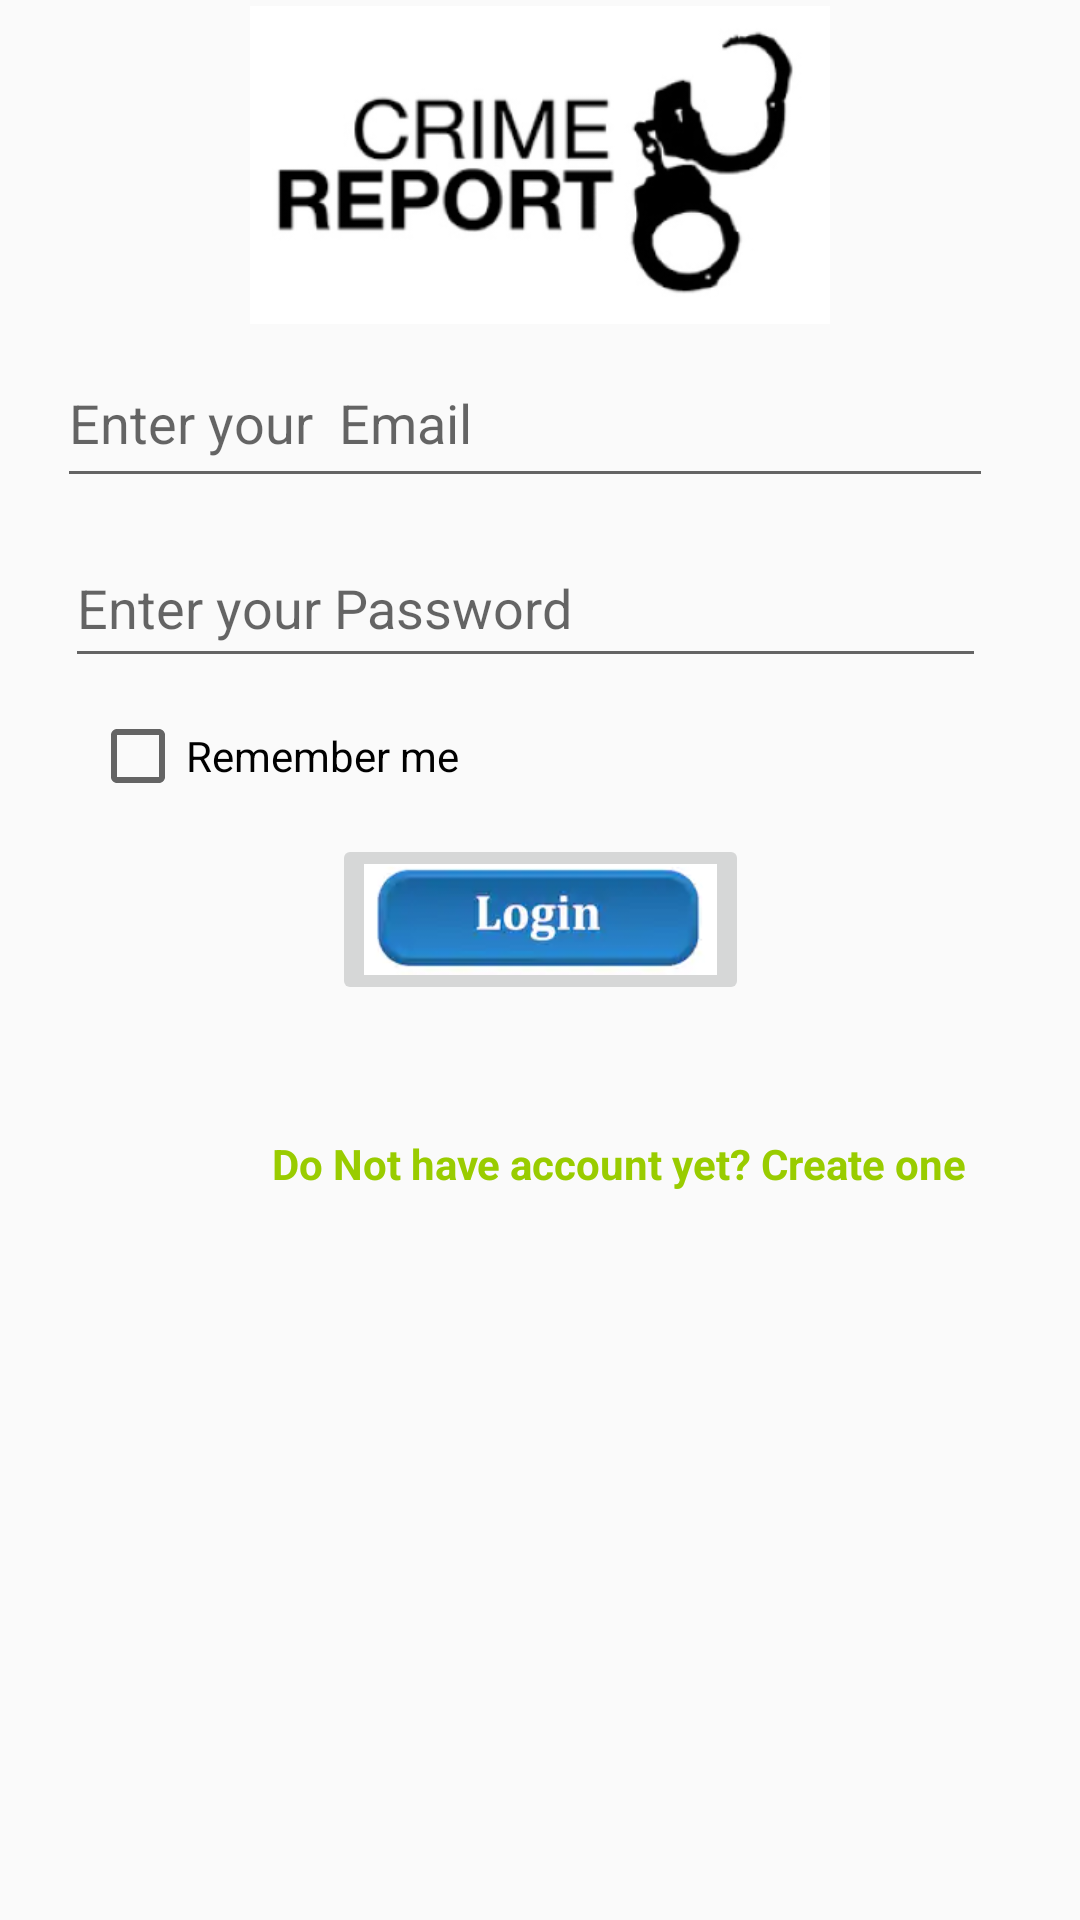

Layout XML and referenced resources for this Android screen:
<!-- AndroidManifest.xml: application theme AppTheme -->
<!-- res/layout/activity_log_in_form.xml -->
<?xml version="1.0" encoding="utf-8"?>
<android.support.constraint.ConstraintLayout xmlns:android="http://schemas.android.com/apk/res/android"
    xmlns:app="http://schemas.android.com/apk/res-auto"
    xmlns:tools="http://schemas.android.com/tools"
    android:layout_width="match_parent"
    android:layout_height="match_parent"
    tools:context=".LogInForm">


    <ImageView
        android:id="@+id/imageView2"
        android:layout_width="234dp"
        android:layout_height="106dp"
        android:layout_marginStart="80dp"
        android:layout_marginTop="2dp"
        android:layout_marginEnd="80dp"
        app:layout_constraintEnd_toEndOf="parent"
        app:layout_constraintStart_toStartOf="parent"
        app:layout_constraintTop_toTopOf="parent"
        app:srcCompat="@drawable/report" />

    <EditText
        android:id="@+id/pass"
        android:layout_width="307dp"
        android:layout_height="50dp"
        android:layout_marginStart="30dp"
        android:layout_marginTop="10dp"
        android:layout_marginEnd="40dp"
        android:ems="20"
        android:hint="Enter your Password"
        android:inputType="textPassword"
        app:layout_constraintEnd_toEndOf="parent"
        app:layout_constraintStart_toStartOf="parent"
        app:layout_constraintTop_toBottomOf="@+id/email" />

    <CheckBox
        android:id="@+id/checkBox"
        android:layout_width="match_parent"
        android:layout_height="wrap_content"
        android:layout_marginStart="30dp"
        android:layout_marginTop="10dp"
        android:layout_marginEnd="30dp"
        android:text="Remember me"
        app:layout_constraintEnd_toEndOf="parent"
        app:layout_constraintStart_toStartOf="parent"
        app:layout_constraintTop_toBottomOf="@+id/pass" />

    <EditText
        android:id="@+id/email"
        android:layout_width="312dp"
        android:layout_height="53dp"
        android:layout_marginStart="30dp"
        android:layout_marginTop="5dp"
        android:layout_marginEnd="40dp"
        android:ems="20"
        android:hint="Enter your  Email"
        android:inputType="textEmailAddress"
        app:layout_constraintEnd_toEndOf="parent"
        app:layout_constraintStart_toStartOf="parent"
        app:layout_constraintTop_toBottomOf="@+id/imageView2" />

    <ImageButton
        android:id="@+id/loginBtn"
        android:layout_width="139dp"
        android:layout_height="wrap_content"
        android:layout_marginStart="133dp"
        android:layout_marginTop="10dp"
        android:layout_marginEnd="133dp"
        app:layout_constraintEnd_toEndOf="parent"
        app:layout_constraintStart_toStartOf="parent"
        app:layout_constraintTop_toBottomOf="@+id/checkBox"
        app:srcCompat="@drawable/login" />

    <TextView
        android:id="@+id/creatbtn"
        android:layout_width="332dp"
        android:layout_height="58dp"
        android:layout_marginStart="40dp"
        android:layout_marginTop="8dp"
        android:layout_marginEnd="40dp"
        android:layout_marginBottom="100dp"
        android:onClick="toLogin"
        android:text="Do Not have account yet? Create one"
        android:textAlignment="center"
        android:textColor="@android:color/holo_green_light"
        android:textStyle="bold"
        app:layout_constraintBottom_toBottomOf="parent"
        app:layout_constraintEnd_toEndOf="parent"
        app:layout_constraintHorizontal_bias="0.0"
        app:layout_constraintStart_toStartOf="parent"
        app:layout_constraintTop_toBottomOf="@+id/loginBtn"
        app:layout_constraintVertical_bias="0.254" />
</android.support.constraint.ConstraintLayout>
<!-- resources referenced by this layout -->
<resources>
  <!-- drawable login: png bitmap (drawable-xhdpi, 18281 bytes) -->
  <!-- drawable report: png bitmap (drawable-xhdpi, 24273 bytes) -->
  <style name="AppTheme" parent="Theme.AppCompat.Light.DarkActionBar">
          
          <item name="colorPrimary">@color/MyApptheme</item>
          <item name="colorPrimaryDark">@color/mycolor</item>
          <item name="colorAccent">@color/colorAccent</item>
      </style>
  <color name="MyApptheme">#0D3DF4</color>
  <color name="mycolor">#EB6258</color>
  <color name="colorAccent">#E30518</color>
</resources>
